Dataset: Fusar-classification (GitHub, lokesh2503/Fusar-classification). Classes: combined ship, dredger, passenger ship, tanker, tug, unspecified ship type.

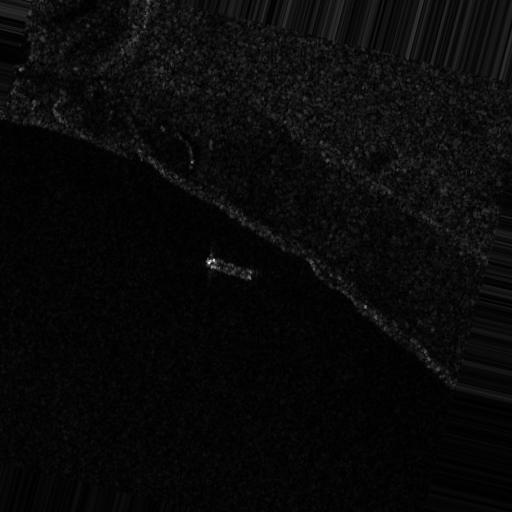
Label: passenger ship

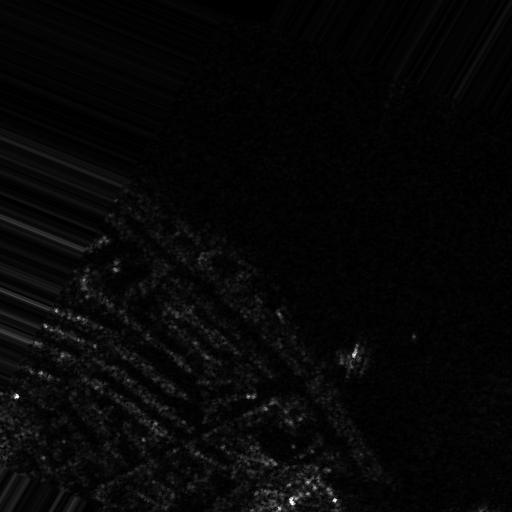
Label: combined ship

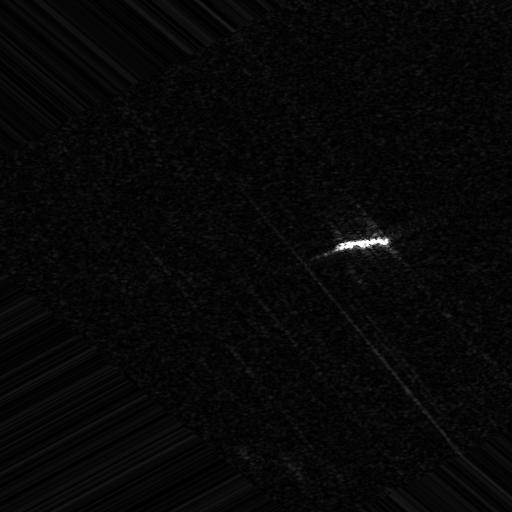
Label: unspecified ship type

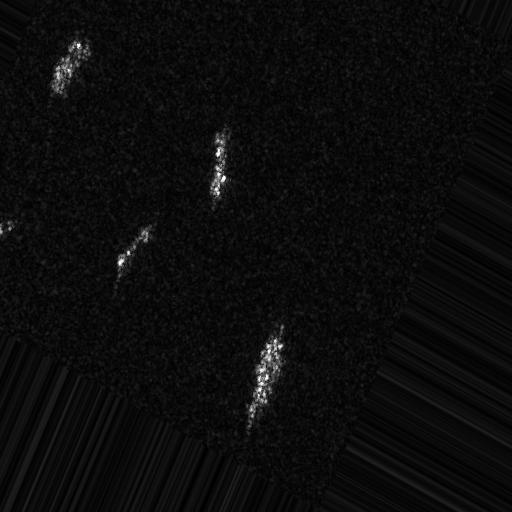
Label: combined ship

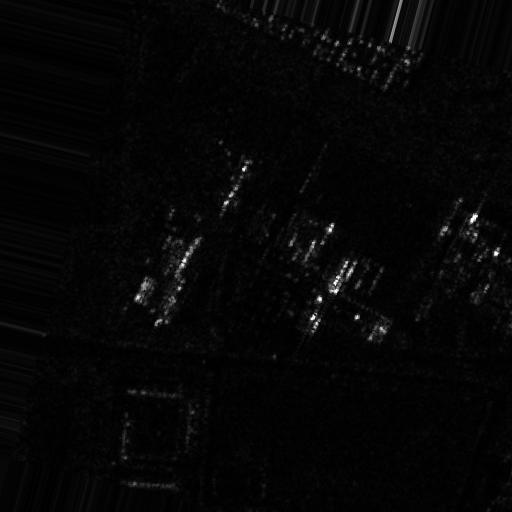
Label: tug

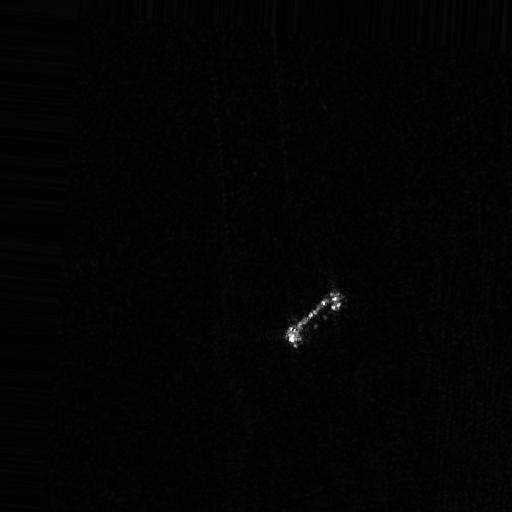
Label: dredger
